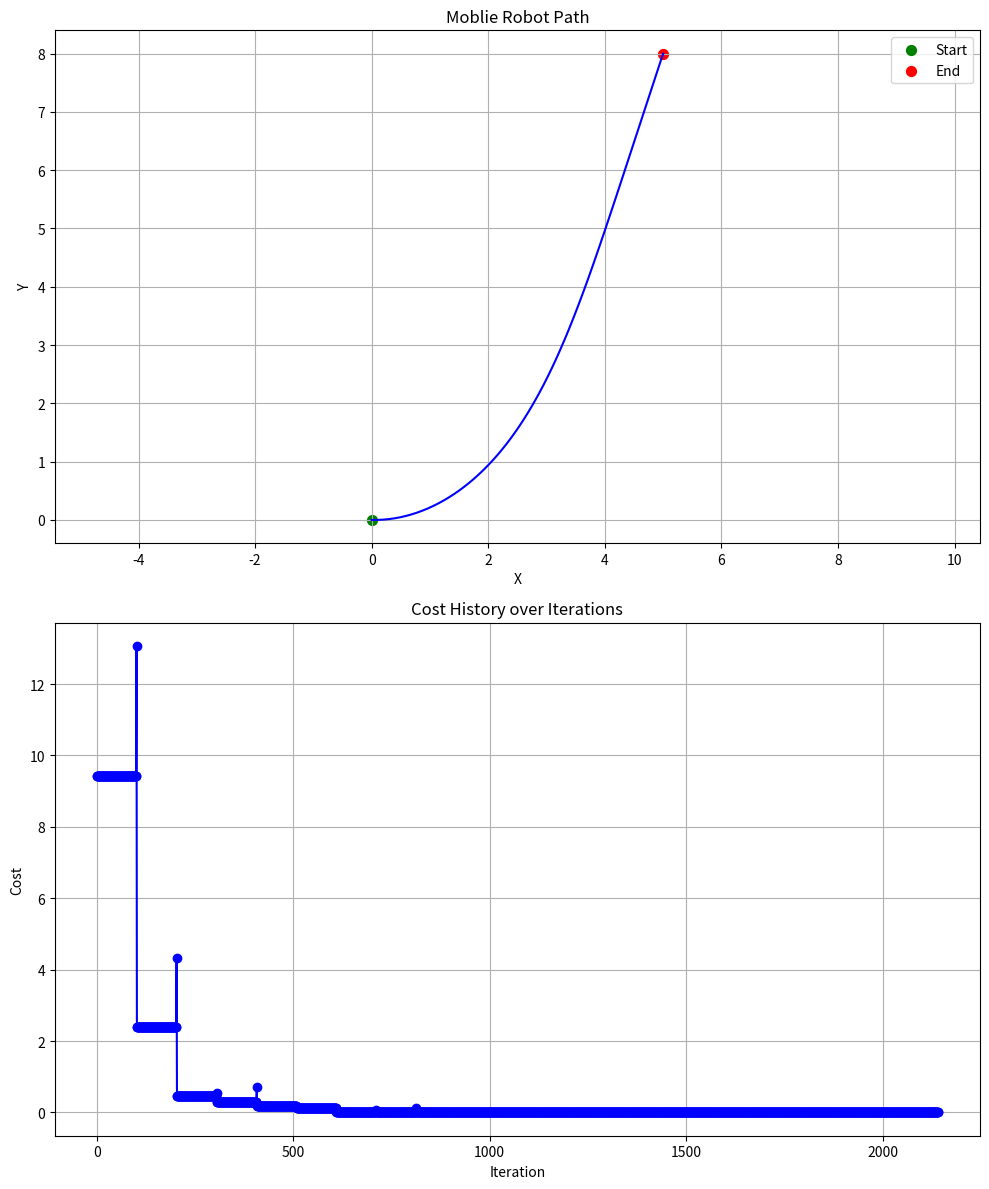

The script that saved this image:
import numpy as np
import matplotlib.pyplot as plt
from scipy.optimize import minimize
import time

# Initialization Value
x_initial, y_initial, theta_initial = 0, 0, 0
x_final, y_final = 5, 8
linear_velocity = 1.0
dt = 0.1
turn_radius = 1.0
cost_history = []

# Mobile Robot Model
def mobile_robot_model(state, angular_velocity):
    x, y, theta = state
    x_next = x + linear_velocity * np.cos(theta) * dt
    y_next = y + linear_velocity * np.sin(theta) * dt
    theta_next = theta + (linear_velocity * np.tan(angular_velocity) / turn_radius) * dt
    return np.array([x_next, y_next, theta_next])

# Update Trajectory
def update_positions_orientation(angular_velocities):
    state = np.array([x_initial, y_initial, theta_initial])
    positions = [state[:2]]
    for angular_velocity in angular_velocities:
        state = mobile_robot_model(state, angular_velocity)
        positions.append(state[:2])
    return positions

# Objective Function
def objective_function(angular_velocities):
    positions = update_positions_orientation(angular_velocities)
    final_position = positions[-1]
    final_position_cost = np.linalg.norm(final_position - [x_final, y_final])
    cost_history.append(final_position_cost)
    return final_position_cost

# MPC Control
horizon = 100
control_input = np.zeros(horizon)

initial_time = time.time()

# Solve the optimization problem
result = minimize(objective_function, control_input, method='SLSQP', options={'disp': True})

final_time = time.time()

print("Total Time = ", (final_time - initial_time))


# Result
optimal_angular_velocities = result.x
optimal_positions = update_positions_orientation(optimal_angular_velocities)

x_values = [pos[0] for pos in optimal_positions]
y_values = [pos[1] for pos in optimal_positions]

cost_history = np.array(cost_history)

# Plot
fig, (ax1, ax2) = plt.subplots(2, 1, figsize=(10, 12))
ax1.plot(x_values, y_values, linestyle='-', color='b')
ax1.scatter([x_initial], [y_initial], color='g', label='Start', s=50)
ax1.scatter([x_final], [y_final], color='r', label='End', s=50)

ax1.set_xlabel('X')
ax1.set_ylabel('Y')
ax1.set_title('Moblie Robot Path')
ax1.legend()
ax1.grid()
ax1.axis('equal')

ax2.plot(cost_history, marker='o', linestyle='-', color='blue')
ax2.set_title('Cost History over Iterations')
ax2.set_xlabel('Iteration')
ax2.set_ylabel('Cost')
ax2.grid(True)

plt.tight_layout()
plt.show()
